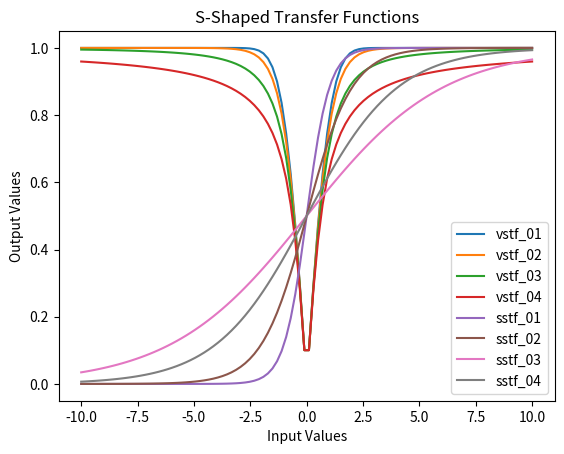

This chart was generated by the following Python code:
import numpy as np
import matplotlib.pyplot as plt
from scipy.special import erf

class TransferFunctions:
    def __init__(self):
        pass

    # V-Shaped Transfer Functions
    @staticmethod
    def vstf_01(x):
        """VSTF 01: Uses the error function."""
        return np.abs(erf((np.sqrt(np.pi) / 2) * x))

    @staticmethod
    def vstf_02(x):
        """VSTF 02: Utilizes the hyperbolic tangent function."""
        return np.abs(np.tanh(x))

    @staticmethod
    def vstf_03(x):
        """VSTF 03: Normalized linear output relative to squared terms."""
        return np.abs(x / np.sqrt(1 + np.square(x)))

    @staticmethod
    def vstf_04(x):
        """VSTF 04: Implemented using the arc tangent function."""
        return np.abs((2 / np.pi) * np.arctan((np.pi / 2) * x))

    # S-Shaped Transfer Functions
    @staticmethod
    def sstf_01(x):
        """SSTF 01: Steeper logistic function."""
        return 1 / (1 + np.exp(-2 * x))

    @staticmethod
    def sstf_02(x):
        """SSTF 02: Standard logistic curve."""
        return 1 / (1 + np.exp(-x))

    @staticmethod
    def sstf_03(x):
        """SSTF 03: A gentler logistic curve with increased scale."""
        return 1 / (1 + np.exp(-x / 3))

    @staticmethod
    def sstf_04(x):
        """SSTF 04: Another variation of the logistic function."""
        return 1 / (1 + np.exp(-x / 2))

    @staticmethod
    def plot_functions(funcs, title):
        """Plot a list of functions."""
        test_values = np.linspace(-10, 10, num=100)
        for func in funcs:
            outputs = func(test_values)
            plt.plot(test_values, outputs, label=func.__name__)
        plt.title(title)
        plt.xlabel('Input Values')
        plt.ylabel('Output Values')
        plt.legend()
        plt.grid()
        plt.show()

if __name__ == "__main__":
    transfer_funcs = TransferFunctions()

    # Test V-shaped functions
    transfer_funcs.plot_functions(
        [TransferFunctions.vstf_01, TransferFunctions.vstf_02,
         TransferFunctions.vstf_03, TransferFunctions.vstf_04],
        'V-Shaped Transfer Functions'
    )

    # Test S-shaped functions
    transfer_funcs.plot_functions(
        [TransferFunctions.sstf_01, TransferFunctions.sstf_02,
         TransferFunctions.sstf_03, TransferFunctions.sstf_04],
        'S-Shaped Transfer Functions'
    )